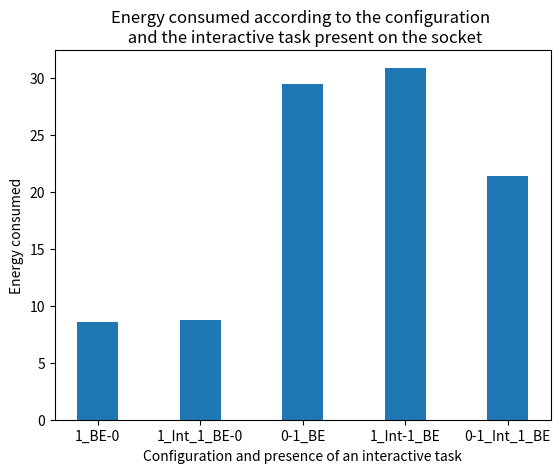
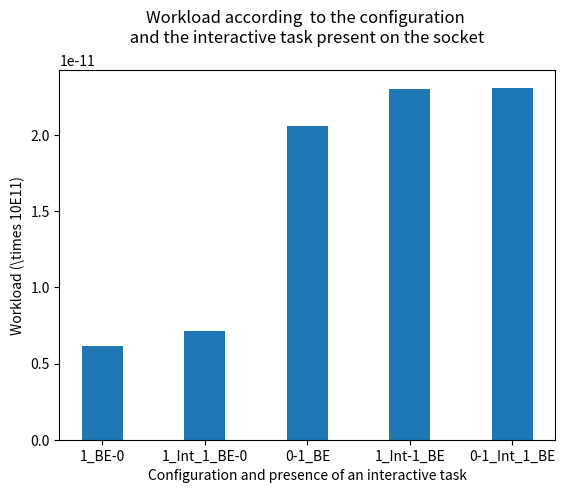
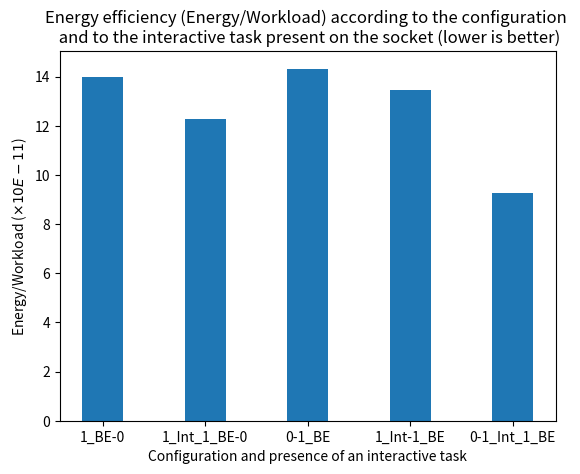

Recreate these plots in Python, in order.
import matplotlib.pyplot as plt
import numpy as np
import math


"""
number_of_cpus = ["1_Int_1_BE-0", "1_Int-1_BE" ,    "0-1_Int_1_BE",  "1_BE-0",  "0-1_BE"]
workload = [      0.711,            2.3,              2.31 ,        1.23/2,      4.12/2 ]   # values obtained during a test of 10 mins are divided by tow because this test is for 5 mins
cpu_battery =     [8.74,           30.9,             21.4 ,         17.2/2,       59/2   ]  # values obtained during a test of 10 mins are divided by tow because this test is for 5 mins
"""
number_of_cpus = ["1_BE-0", "1_Int_1_BE-0",  "0-1_BE", "1_Int-1_BE" ,  "0-1_Int_1_BE" ]
workload = [     1.23/2,      0.711,           4.12/2,   2.3,            2.31  ]   # values obtained during a test of 10 mins are divided by tow because this test is for 5 mins
cpu_battery = [     17.2/2,   8.74,             59/2 ,   30.9,            21.4      ]  # values obtained during a test of 10 mins are divided by tow because this test is for 5 mins


fig = plt.figure()
plt.bar(number_of_cpus,cpu_battery, width=0.4)
 
# Add title and axis names
plt.title('Energy consumed according to the configuration \n and the interactive task present on the socket')
plt.xlabel('Configuration and presence of an interactive task')
plt.ylabel('Energy consumed')

plt.savefig("Energy_according_to_cpu.png")

plt.clf()
plt.cla()
plt.close()

#################################################

fig = plt.figure()
plt.bar(number_of_cpus,np.divide(workload,100000000000), width=0.4)

# Add title and axis names
plt.title('Workload according  to the configuration \n and the interactive task present on the socket \n ' )
plt.xlabel('Configuration and presence of an interactive task')
plt.ylabel(r'Workload (\times 10E11)')

plt.savefig("workload_according_to_cpu.png")


plt.clf()
plt.cla()
plt.close()
################################################



fig = plt.figure()
plt.bar(number_of_cpus,np.divide(cpu_battery,workload), width=0.4)
# Add title and axis names
plt.title('Energy efficiency (Energy/Workload) according to the configuration \n and to the interactive task present on the socket (lower is better)')
plt.xlabel('Configuration and presence of an interactive task')
plt.ylabel(r'Energy/Workload ($\times 10E-11$)')

plt.savefig("Energy_by_workload_according_to_cpu.png")



plt.clf()
plt.cla()
plt.close()

################################################
